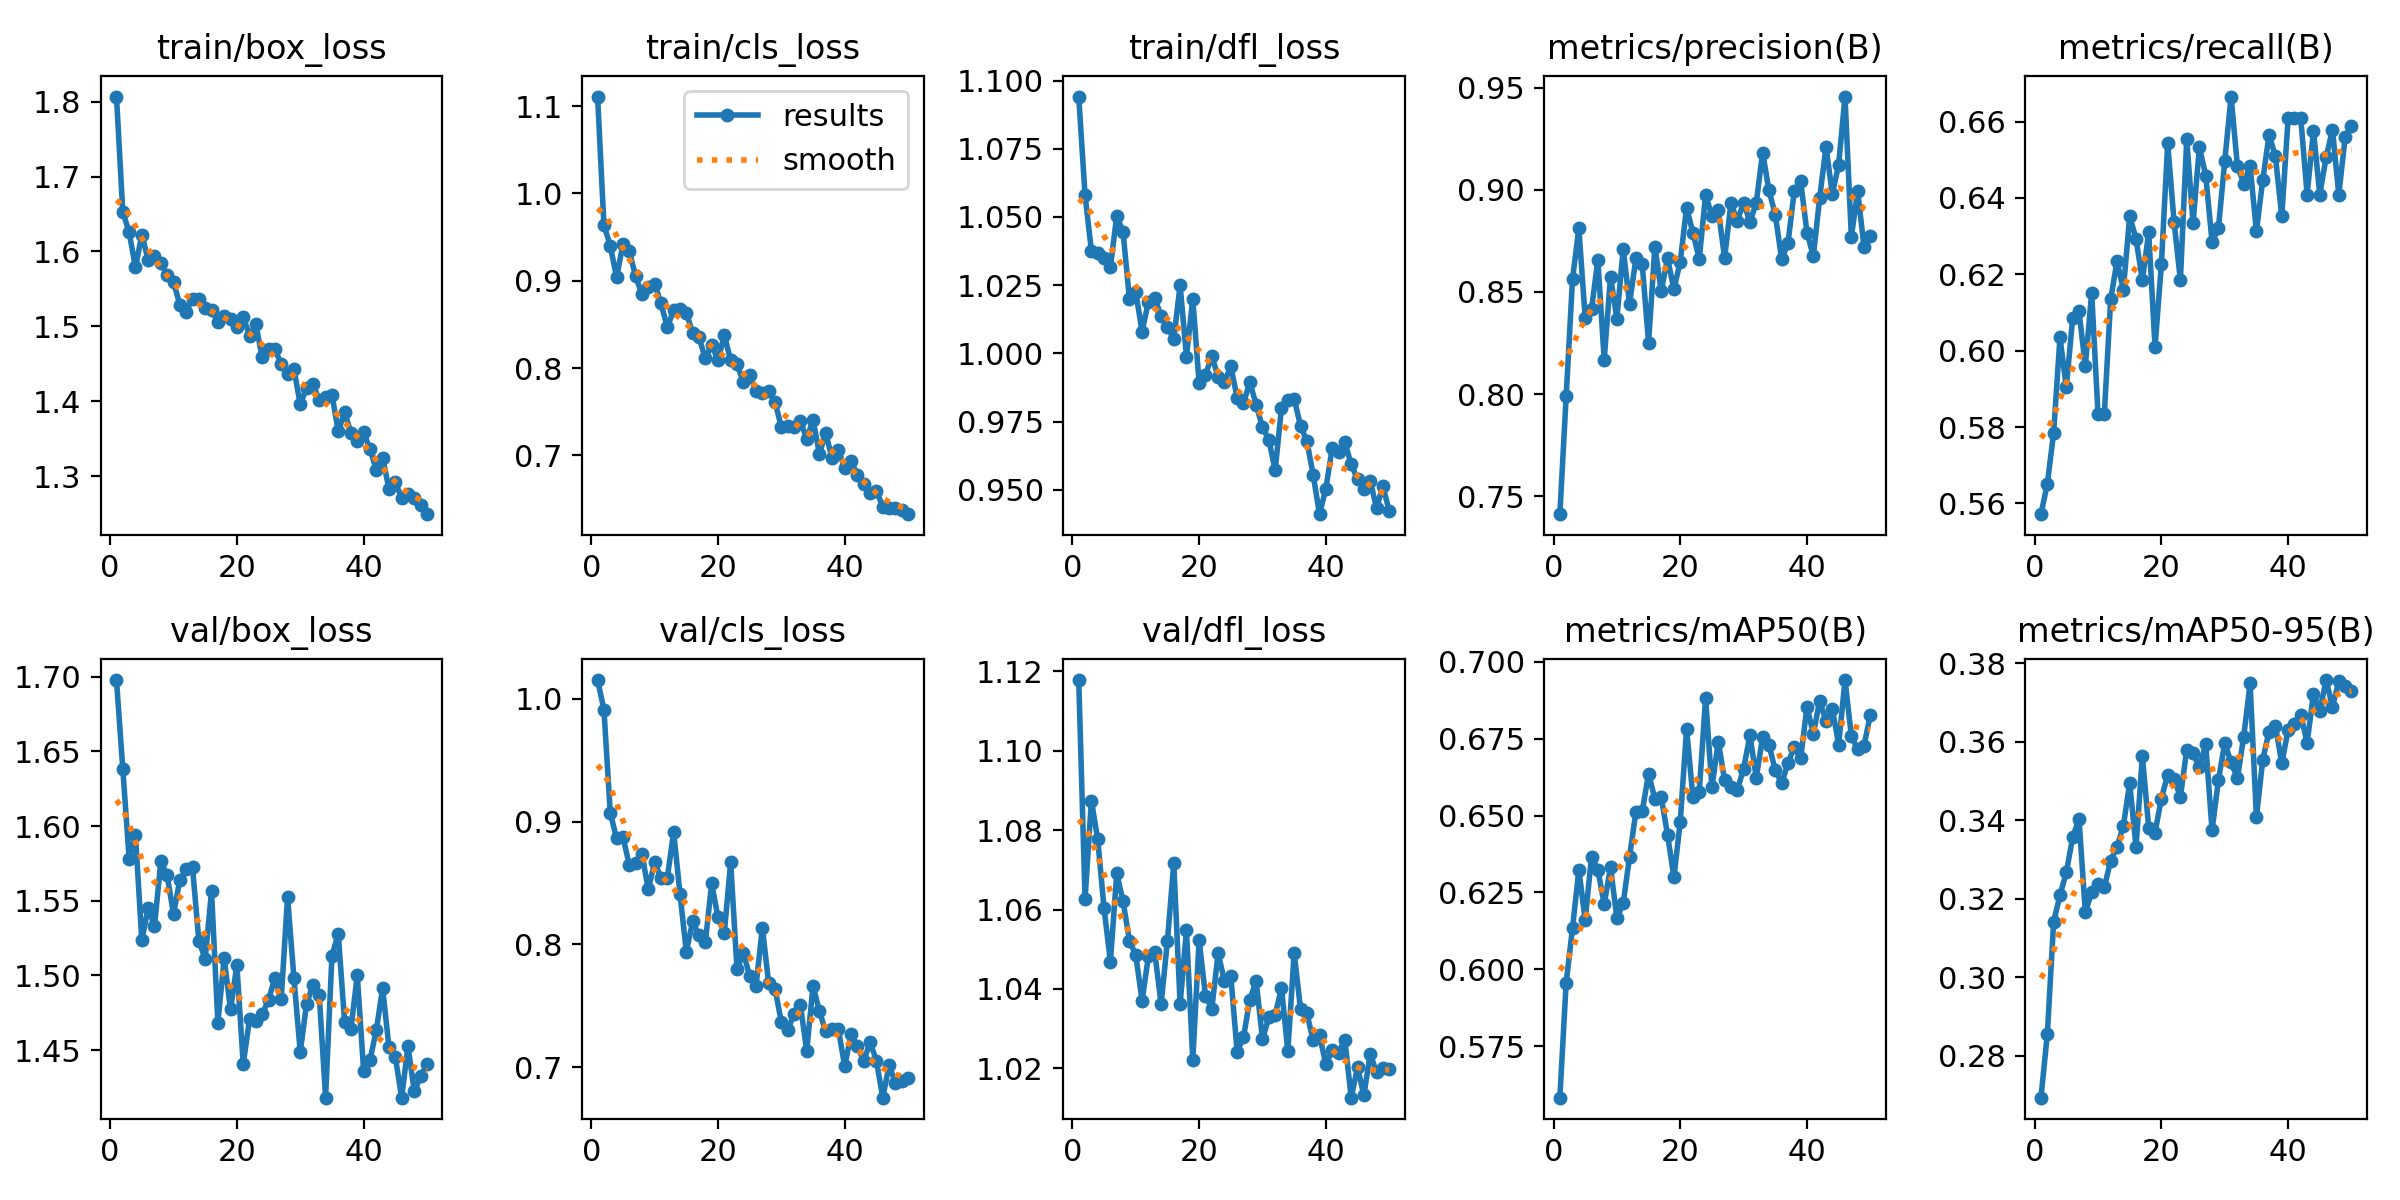

Values plotted in this chart, from the file beside it:
epoch, time, train/box_loss, train/cls_loss, train/dfl_loss, metrics/precision(B), metrics/recall(B), metrics/mAP50(B), metrics/mAP50-95(B), val/box_loss, val/cls_loss, val/dfl_loss, lr/pg0, lr/pg1, lr/pg2
1, 89.13, 1.807, 1.111, 1.094, 0.7412, 0.5572, 0.5582, 0.2693, 1.698, 1.015, 1.118, 0.002, 0.002, 0.002
2, 110.3, 1.653, 0.9636, 1.058, 0.799, 0.5651, 0.5957, 0.2855, 1.638, 0.9913, 1.063, 0.00196, 0.00196, 0.00196
3, 135.1, 1.626, 0.9402, 1.038, 0.8563, 0.5786, 0.6134, 0.3141, 1.578, 0.9072, 1.087, 0.001921, 0.001921, 0.001921
4, 159, 1.579, 0.9038, 1.037, 0.8811, 0.6035, 0.6323, 0.3209, 1.594, 0.8863, 1.078, 0.001881, 0.001881, 0.001881
5, 186.8, 1.623, 0.942, 1.035, 0.8373, 0.5904, 0.6161, 0.3267, 1.523, 0.8878, 1.06, 0.001842, 0.001842, 0.001842
6, 212.6, 1.589, 0.9337, 1.032, 0.8415, 0.6085, 0.6366, 0.3356, 1.545, 0.8647, 1.047, 0.001802, 0.001802, 0.001802
7, 238.3, 1.595, 0.9052, 1.05, 0.8656, 0.6103, 0.6324, 0.3404, 1.533, 0.8663, 1.069, 0.001762, 0.001762, 0.001762
8, 267.1, 1.585, 0.8848, 1.044, 0.8168, 0.596, 0.6212, 0.3165, 1.576, 0.8733, 1.062, 0.001723, 0.001723, 0.001723
9, 293.3, 1.568, 0.8931, 1.02, 0.8575, 0.6152, 0.6332, 0.3216, 1.567, 0.845, 1.052, 0.001683, 0.001683, 0.001683
10, 319.9, 1.559, 0.8968, 1.023, 0.837, 0.5835, 0.6166, 0.3239, 1.541, 0.8669, 1.049, 0.001644, 0.001644, 0.001644
11, 348.8, 1.529, 0.874, 1.008, 0.8711, 0.5835, 0.6215, 0.3229, 1.564, 0.8545, 1.037, 0.001604, 0.001604, 0.001604
12, 374.4, 1.52, 0.8468, 1.019, 0.8441, 0.6135, 0.6366, 0.3297, 1.571, 0.8541, 1.048, 0.001564, 0.001564, 0.001564
13, 401.1, 1.537, 0.8661, 1.02, 0.8664, 0.6234, 0.6512, 0.3333, 1.572, 0.8917, 1.049, 0.001525, 0.001525, 0.001525
14, 429.5, 1.537, 0.8677, 1.014, 0.8636, 0.616, 0.6514, 0.3385, 1.523, 0.8414, 1.036, 0.001485, 0.001485, 0.001485
15, 457.3, 1.525, 0.863, 1.01, 0.8251, 0.6352, 0.6636, 0.3495, 1.511, 0.7941, 1.052, 0.001446, 0.001446, 0.001446
16, 482.3, 1.522, 0.8404, 1.005, 0.8721, 0.6293, 0.6554, 0.3332, 1.556, 0.8188, 1.072, 0.001406, 0.001406, 0.001406
17, 509.2, 1.506, 0.8352, 1.025, 0.8504, 0.6185, 0.6559, 0.3564, 1.468, 0.8075, 1.036, 0.001366, 0.001366, 0.001366
18, 536.6, 1.514, 0.8111, 0.9988, 0.8665, 0.631, 0.6438, 0.3381, 1.511, 0.8016, 1.055, 0.001327, 0.001327, 0.001327
19, 562.9, 1.51, 0.8264, 1.02, 0.8514, 0.601, 0.6299, 0.3369, 1.477, 0.8498, 1.022, 0.001287, 0.001287, 0.001287
20, 586.3, 1.499, 0.8091, 0.989, 0.8649, 0.6226, 0.648, 0.3455, 1.507, 0.822, 1.052, 0.001248, 0.001248, 0.001248
21, 612, 1.513, 0.8375, 0.9921, 0.8913, 0.6543, 0.6783, 0.3516, 1.44, 0.8096, 1.038, 0.001208, 0.001208, 0.001208
22, 638.3, 1.488, 0.8088, 0.999, 0.879, 0.6338, 0.6559, 0.3506, 1.471, 0.867, 1.035, 0.001168, 0.001168, 0.001168
23, 664.7, 1.503, 0.805, 0.9914, 0.8661, 0.6185, 0.6577, 0.3459, 1.469, 0.7796, 1.049, 0.001129, 0.001129, 0.001129
24, 688.8, 1.459, 0.7835, 0.9894, 0.8975, 0.6554, 0.6882, 0.3579, 1.474, 0.7933, 1.042, 0.001089, 0.001089, 0.001089
25, 713.9, 1.47, 0.7918, 0.9952, 0.8872, 0.6334, 0.6591, 0.357, 1.484, 0.7742, 1.043, 0.00105, 0.00105, 0.00105
26, 739.3, 1.469, 0.7742, 0.9838, 0.8902, 0.6534, 0.6741, 0.3535, 1.498, 0.7661, 1.024, 0.00101, 0.00101, 0.00101
27, 766.2, 1.45, 0.7714, 0.9818, 0.8666, 0.6459, 0.6615, 0.3594, 1.484, 0.8136, 1.028, 0.0009704, 0.0009704, 0.0009704
28, 789.3, 1.437, 0.774, 0.9894, 0.8934, 0.6284, 0.6593, 0.3374, 1.553, 0.7682, 1.037, 0.0009308, 0.0009308, 0.0009308
29, 814.9, 1.443, 0.7611, 0.9812, 0.8848, 0.6321, 0.6583, 0.3502, 1.498, 0.764, 1.042, 0.0008912, 0.0008912, 0.0008912
30, 842.9, 1.396, 0.7323, 0.9728, 0.8937, 0.6496, 0.6653, 0.3596, 1.449, 0.7366, 1.027, 0.0008516, 0.0008516, 0.0008516
31, 870.2, 1.418, 0.734, 0.9684, 0.8842, 0.6666, 0.6761, 0.3548, 1.481, 0.7301, 1.033, 0.000812, 0.000812, 0.000812
32, 895.1, 1.423, 0.7327, 0.9571, 0.8937, 0.6484, 0.6623, 0.3507, 1.494, 0.7434, 1.033, 0.0007724, 0.0007724, 0.0007724
33, 919.8, 1.402, 0.7391, 0.98, 0.9182, 0.6438, 0.6755, 0.3613, 1.487, 0.7509, 1.04, 0.0007328, 0.0007328, 0.0007328
34, 944.3, 1.405, 0.7187, 0.983, 0.8998, 0.6484, 0.6729, 0.3749, 1.418, 0.7131, 1.024, 0.0006932, 0.0006932, 0.0006932
35, 971.7, 1.409, 0.7405, 0.9834, 0.8878, 0.6313, 0.6648, 0.3408, 1.513, 0.7665, 1.049, 0.0006536, 0.0006536, 0.0006536
36, 997.7, 1.36, 0.7019, 0.9734, 0.866, 0.6447, 0.6605, 0.3554, 1.528, 0.7456, 1.035, 0.000614, 0.000614, 0.000614
37, 1025, 1.386, 0.7255, 0.9678, 0.8739, 0.6566, 0.667, 0.3626, 1.469, 0.7291, 1.034, 0.0005744, 0.0005744, 0.0005744
38, 1046, 1.358, 0.6968, 0.9554, 0.8996, 0.6509, 0.6724, 0.3641, 1.464, 0.7312, 1.027, 0.0005348, 0.0005348, 0.0005348
39, 1073, 1.348, 0.7062, 0.941, 0.9042, 0.6352, 0.6686, 0.3545, 1.5, 0.7308, 1.028, 0.0004952, 0.0004952, 0.0004952
40, 1100, 1.359, 0.685, 0.9504, 0.8791, 0.6609, 0.6854, 0.363, 1.436, 0.7007, 1.021, 0.0004556, 0.0004556, 0.0004556
41, 1146, 1.337, 0.6934, 0.9653, 0.8675, 0.6609, 0.6765, 0.3646, 1.443, 0.7268, 1.025, 0.000416, 0.000416, 0.000416
42, 1169, 1.309, 0.6774, 0.9638, 0.896, 0.6609, 0.6873, 0.3669, 1.463, 0.7171, 1.024, 0.0003764, 0.0003764, 0.0003764
43, 1193, 1.325, 0.6675, 0.9674, 0.9211, 0.6409, 0.6808, 0.3597, 1.491, 0.7049, 1.027, 0.0003368, 0.0003368, 0.0003368
44, 1220, 1.283, 0.6567, 0.9593, 0.8979, 0.6576, 0.6847, 0.3722, 1.452, 0.7205, 1.013, 0.0002972, 0.0002972, 0.0002972
45, 1245, 1.292, 0.6595, 0.9538, 0.9124, 0.6409, 0.6731, 0.3679, 1.446, 0.7054, 1.02, 0.0002576, 0.0002576, 0.0002576
46, 1271, 1.271, 0.6411, 0.9502, 0.9456, 0.6507, 0.6941, 0.3757, 1.418, 0.6752, 1.013, 0.000218, 0.000218, 0.000218
47, 1295, 1.277, 0.6394, 0.9533, 0.877, 0.6578, 0.6759, 0.3688, 1.452, 0.7015, 1.024, 0.0001784, 0.0001784, 0.0001784
48, 1322, 1.272, 0.6393, 0.9433, 0.8993, 0.6409, 0.6716, 0.3754, 1.422, 0.6875, 1.019, 0.0001388, 0.0001388, 0.0001388
49, 1347, 1.262, 0.6369, 0.9512, 0.872, 0.6559, 0.6728, 0.3743, 1.432, 0.6888, 1.02, 9.92e-05, 9.92e-05, 9.92e-05
50, 1373, 1.25, 0.6326, 0.9423, 0.8772, 0.6589, 0.6828, 0.3729, 1.44, 0.6915, 1.02, 5.96e-05, 5.96e-05, 5.96e-05
